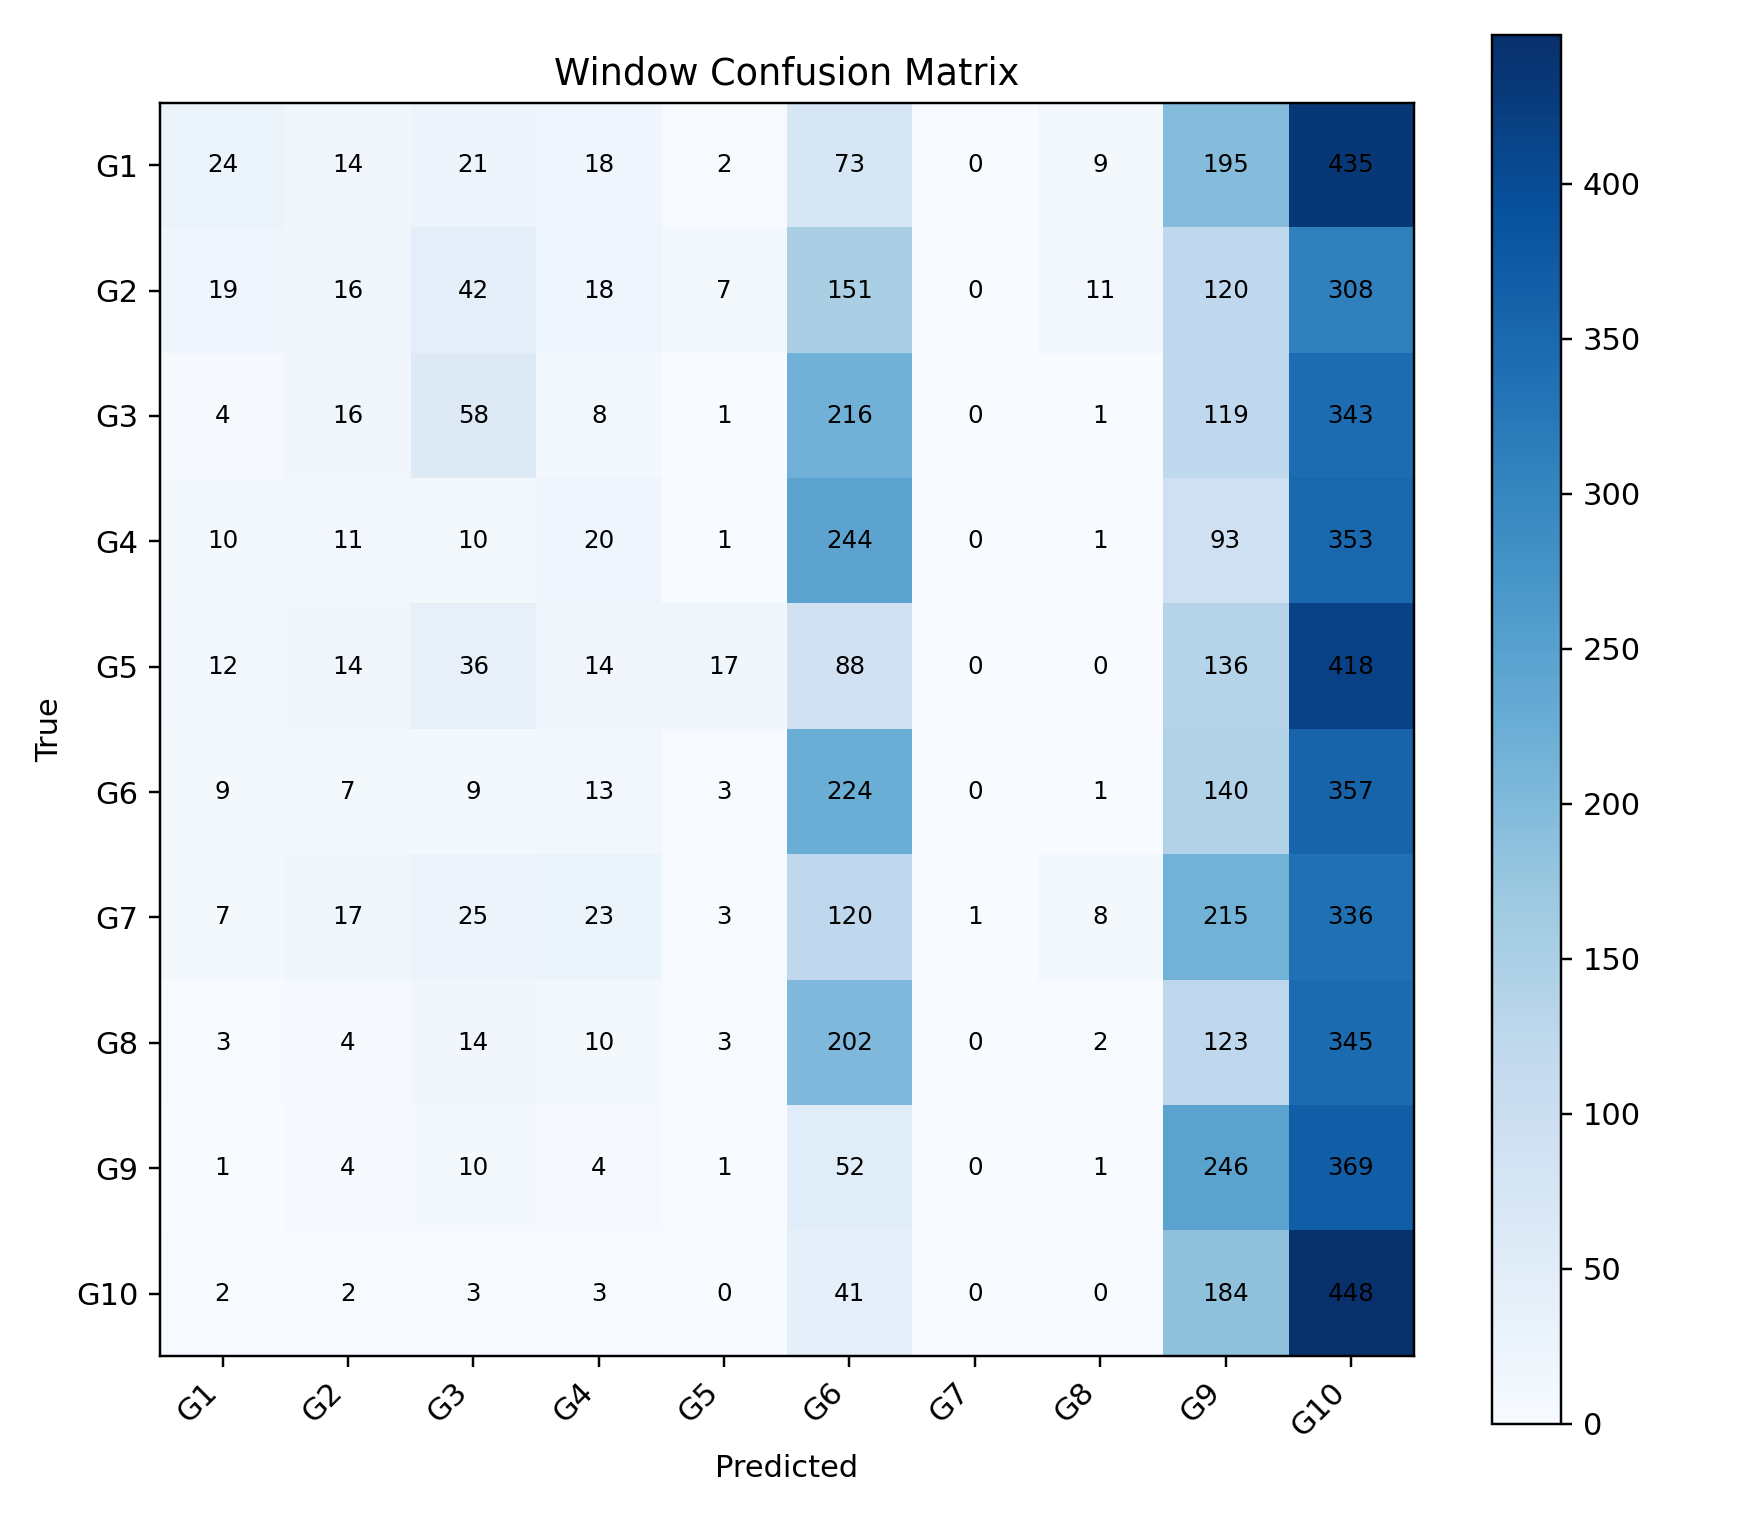

The file beside this chart, header and first rows:
, G1, G2, G3, G4, G5, G6, G7, G8, G9, G10
G1, 24, 14, 21, 18, 2, 73, 0, 9, 195, 435
G2, 19, 16, 42, 18, 7, 151, 0, 11, 120, 308
G3, 4, 16, 58, 8, 1, 216, 0, 1, 119, 343
G4, 10, 11, 10, 20, 1, 244, 0, 1, 93, 353
G5, 12, 14, 36, 14, 17, 88, 0, 0, 136, 418
G6, 9, 7, 9, 13, 3, 224, 0, 1, 140, 357
G7, 7, 17, 25, 23, 3, 120, 1, 8, 215, 336
G8, 3, 4, 14, 10, 3, 202, 0, 2, 123, 345
G9, 1, 4, 10, 4, 1, 52, 0, 1, 246, 369
G10, 2, 2, 3, 3, 0, 41, 0, 0, 184, 448
